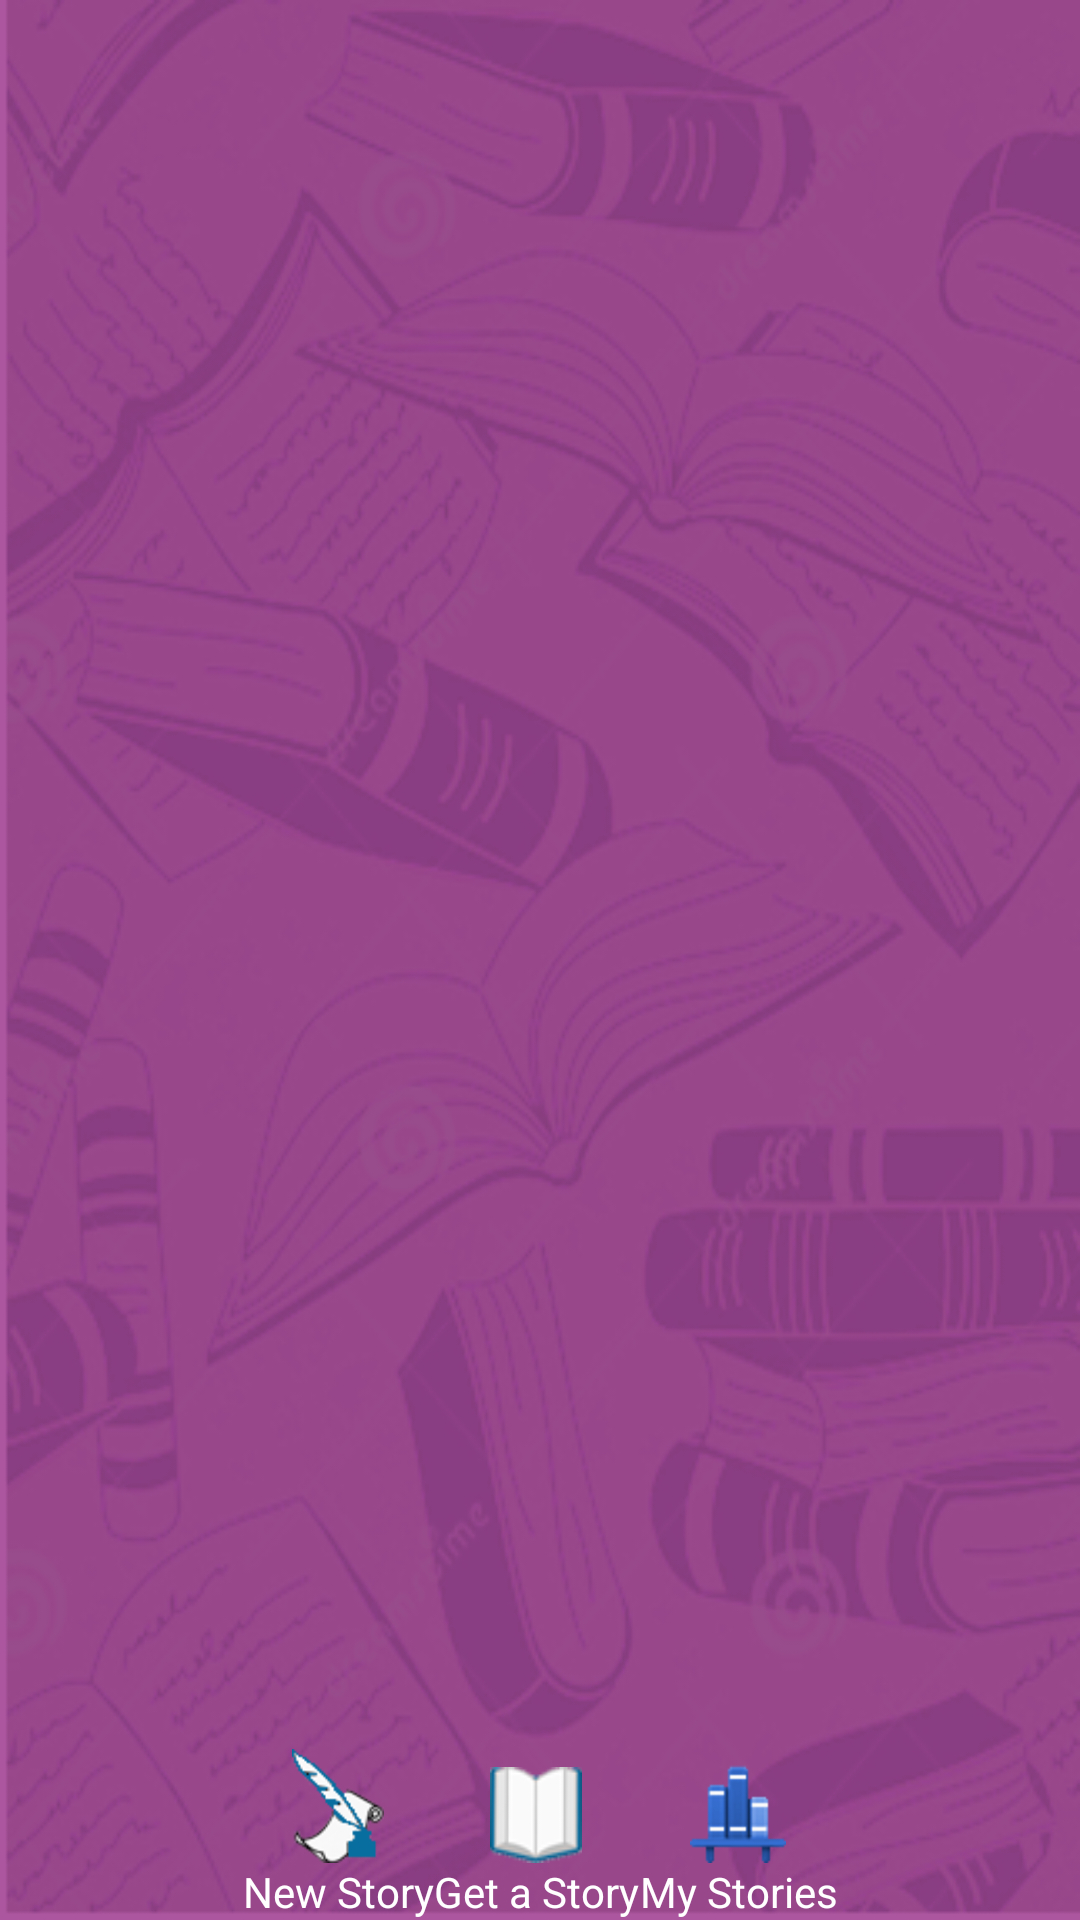

Produce the Android XML layout that renders to this screen, including the resource entries it uses.
<!-- AndroidManifest.xml: application theme AppTheme -->
<!-- res/layout/fragment_menu.xml -->
<LinearLayout xmlns:android="http://schemas.android.com/apk/res/android"
    xmlns:tools="http://schemas.android.com/tools"
    android:layout_width="match_parent"
    android:layout_height="wrap_content"
    android:gravity="bottom|center_horizontal"
    android:orientation="horizontal" >

    <Button
        android:id="@+id/button_new_story"
        android:layout_width="wrap_content"
        android:layout_height="wrap_content"
        android:layout_marginRight="@dimen/activity_horizontal_margin"
        android:background="@android:color/transparent"
        android:drawableTop="@drawable/button_new_story"
        android:onClick="onClickMenuButton"
        android:text="@string/button_new_story"
        android:textColor="@android:color/white"
        android:textSize="14sp" />

    <Button
        android:id="@+id/button_get_story"
        android:layout_width="wrap_content"
        android:layout_height="wrap_content"
        android:layout_marginRight="@dimen/activity_horizontal_margin"
        android:background="@android:color/transparent"
        android:drawableTop="@drawable/button_get_story"
        android:onClick="onClickMenuButton"
        android:text="@string/button_get_story"
        android:textColor="@android:color/white"
        android:textSize="14sp" />

    <Button
        android:id="@+id/button_my_stories"
        android:layout_width="wrap_content"
        android:layout_height="wrap_content"
        android:background="@android:color/transparent"
        android:drawableTop="@drawable/button_my_stories"
        android:onClick="onClickMenuButton"
        android:text="@string/button_my_stories"
        android:textColor="@android:color/white"
        android:textSize="14sp" />

</LinearLayout>
<!-- resources referenced by this layout -->
<resources>
  <!-- drawable button_get_story (drawable) -->
  <?xml version="1.0" encoding="utf-8"?>
  <selector xmlns:android="http://schemas.android.com/apk/res/android">
  
      <item android:drawable="@drawable/get_story_pressed" android:state_pressed="true"/> 
      <item android:drawable="@drawable/get_story_inactive_frame" android:state_enabled="false"/> 
      <item android:drawable="@drawable/get_story"/> 
  
  </selector>
  <!-- drawable button_my_stories (drawable) -->
  <?xml version="1.0" encoding="utf-8"?>
  <selector xmlns:android="http://schemas.android.com/apk/res/android">
  
      <item android:drawable="@drawable/my_stories_pressed" android:state_pressed="true"/> 
      <item android:drawable="@drawable/my_stories_inactive_frame" android:state_enabled="false"/> 
      <item android:drawable="@drawable/my_stories"/> 
  
  </selector>
  <!-- drawable button_new_story (drawable) -->
  <?xml version="1.0" encoding="utf-8"?>
  <selector xmlns:android="http://schemas.android.com/apk/res/android">
  
      <item android:drawable="@drawable/new_story_pressed" android:state_pressed="true"/> 
      <item android:drawable="@drawable/new_story_inactive_frame" android:state_enabled="false"/> 
      <item android:drawable="@drawable/new_story"/> 
  
  </selector>
  <string name="button_get_story">Get a Story</string>
  <string name="button_my_stories">My Stories</string>
  <string name="button_new_story">New Story</string>
  <style name="AppTheme" parent="AppBaseTheme">
          <item name="android:windowBackground">@drawable/background</item>
          <item name="android:windowNoTitle">true</item>
          
      </style>
  <!-- drawable get_story_pressed: png bitmap (drawable-hdpi, 6548 bytes) -->
  <!-- drawable get_story_inactive_frame: png bitmap (drawable-hdpi, 5830 bytes) -->
  <!-- drawable get_story: png bitmap (drawable-hdpi, 5725 bytes) -->
  <!-- drawable my_stories_pressed: png bitmap (drawable-hdpi, 6054 bytes) -->
  <!-- drawable my_stories_inactive_frame: png bitmap (drawable-hdpi, 5863 bytes) -->
  <!-- drawable my_stories: png bitmap (drawable-hdpi, 6038 bytes) -->
  <!-- drawable new_story_pressed: png bitmap (drawable-hdpi, 8277 bytes) -->
  <!-- drawable new_story_inactive_frame: png bitmap (drawable-hdpi, 7982 bytes) -->
  <!-- drawable new_story: png bitmap (drawable-hdpi, 7721 bytes) -->
  <style name="AppBaseTheme" parent="android:Theme.Light">
          
      </style>
  <!-- drawable background: png bitmap (drawable-hdpi, 169287 bytes) -->
</resources>
